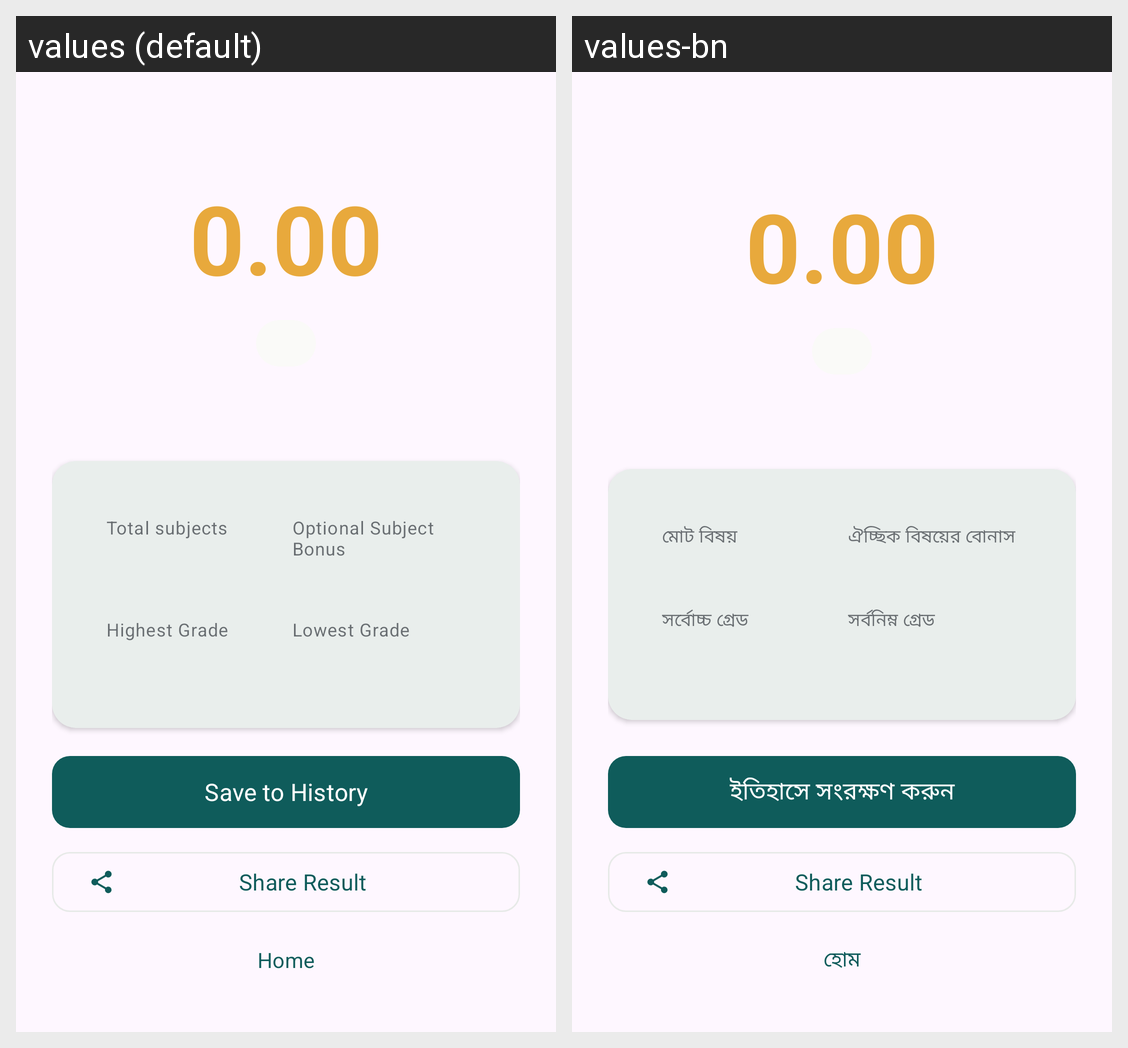

This grid shows one Android layout under two languages. Give, for every string resource on the screen, its name, the default text and each shown locale's text.
Android screen res/layout/fragment_gpa_reveal.xml rendered under 2 locales, left to right: values (default), values-bn. Device: Nexus 5 (rendered at 1080×1920; each locale shown at half size, 540×960, under a caption strip naming it); theme Theme.GpaCalc.
Strings drawn on this screen, with the default value and each locale's value (text and hints the layout hard-codes, and strings that could not be matched under every locale, appear in the picture but are not listed):

total_subjects
  values: Total subjects
  values-bn: মোট বিষয়

optional_bonus
  values: Optional Subject Bonus
  values-bn: ঐচ্ছিক বিষয়ের বোনাস

highest_grade
  values: Highest Grade
  values-bn: সর্বোচ্চ গ্রেড

lowest_grade
  values: Lowest Grade
  values-bn: সর্বনিম্ন গ্রেড

save_to_history
  values: Save to History
  values-bn: ইতিহাসে সংরক্ষণ করুন

share_result
  values: Share Result
  values-bn: Share Result  [not translated; the default value is used]

nav_home
  values: Home
  values-bn: হোম
